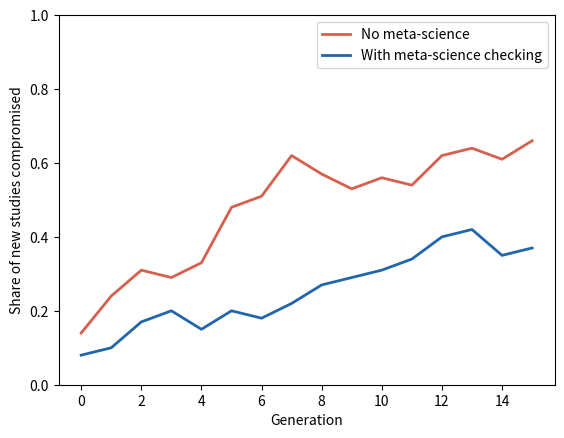

The matplotlib source for this figure:
# Deference Trap: errors spread through a literature that never checks itself.
import numpy as np
import matplotlib.pyplot as plt

base_error = 0.1  # chance a new study is wrong on its own
inherit = 0.4     # chance a wrong foundation compromises a study
check_rate = 0.2  # share of wrong studies caught by meta-science each round
rng = np.random.default_rng(87)


def run(check):
    wrong = rng.uniform(size=100) < base_error
    flagged = np.zeros(100, dtype=bool)
    share = [wrong.mean()]
    for _ in range(15):      # 15 generations of 100 studies
        flagged |= wrong & (rng.uniform(size=wrong.size) < check)
        usable = np.flatnonzero(~flagged)
        if usable.size == 0:
            usable = np.arange(wrong.size)
        new = rng.uniform(size=100) < base_error
        for _ in range(3):   # each new study builds on three earlier ones
            cited = rng.choice(usable, 100)
            new |= wrong[cited] & (rng.uniform(size=100) < inherit)
        wrong = np.concatenate([wrong[-200:], new])  # keep the last 200
        flagged = np.concatenate([flagged[-200:], np.zeros(100, bool)])
        share.append(new.mean())
    return share


deference, checked = run(0), run(check_rate)
print(f"Compromised after 15 generations: {100 * deference[-1]:.0f}% with "
      f"pure deference, {100 * checked[-1]:.0f}% with meta-science checking")

plt.plot(deference, color="#d6604d", linewidth=2, label="No meta-science")
plt.plot(checked, color="#2166ac", linewidth=2,
         label="With meta-science checking")
plt.ylim(0, 1)
plt.xlabel("Generation")
plt.ylabel("Share of new studies compromised")
plt.legend()
plt.show()
